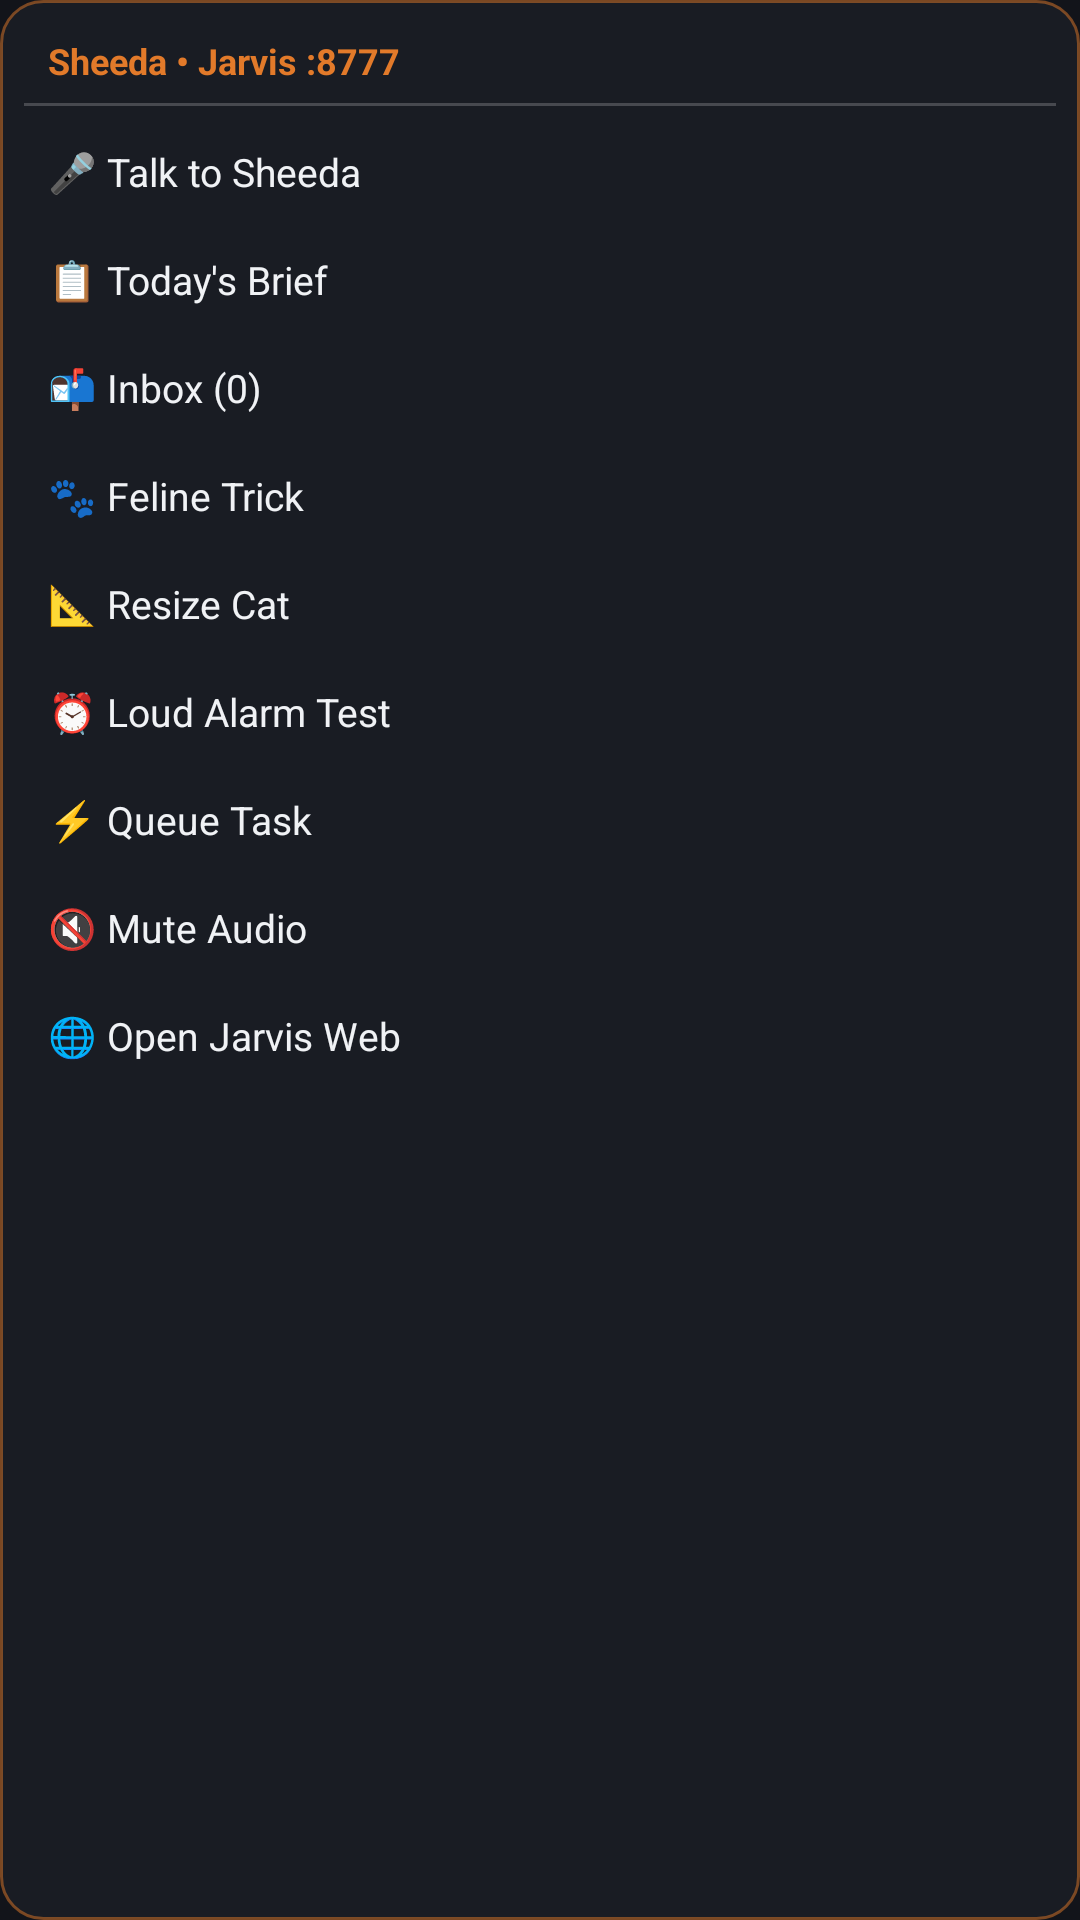

Produce the Android XML layout that renders to this screen, including the resource entries it uses.
<!-- AndroidManifest.xml: application theme Theme.Sheeda -->
<!-- res/layout/floating_menu.xml -->
<?xml version="1.0" encoding="utf-8"?>
<LinearLayout xmlns:android="http://schemas.android.com/apk/res/android"
    android:layout_width="190dp"
    android:layout_height="wrap_content"
    android:background="@drawable/sheeda_bubble_bg"
    android:elevation="8dp"
    android:orientation="vertical"
    android:padding="8dp">

    
    <TextView
        android:id="@+id/tv_menu_header"
        android:layout_width="match_parent"
        android:layout_height="wrap_content"
        android:paddingStart="8dp"
        android:paddingTop="4dp"
        android:paddingBottom="6dp"
        android:text="Sheeda • Jarvis :8777"
        android:textColor="@color/sheeda_orange"
        android:textSize="12sp"
        android:textStyle="bold" />

    <View
        android:layout_width="match_parent"
        android:layout_height="1dp"
        android:layout_marginBottom="4dp"
        android:background="#33FFFFFF" />

    
    <TextView
        android:id="@+id/btn_menu_talk"
        android:layout_width="match_parent"
        android:layout_height="36dp"
        android:background="?android:attr/selectableItemBackground"
        android:gravity="center_vertical"
        android:paddingStart="8dp"
        android:text="🎤 Talk to Sheeda"
        android:textColor="@color/text_primary"
        android:textSize="13sp" />

    
    <TextView
        android:id="@+id/btn_menu_brief"
        android:layout_width="match_parent"
        android:layout_height="36dp"
        android:background="?android:attr/selectableItemBackground"
        android:gravity="center_vertical"
        android:paddingStart="8dp"
        android:text="📋 Today's Brief"
        android:textColor="@color/text_primary"
        android:textSize="13sp" />

    
    <TextView
        android:id="@+id/btn_menu_inbox"
        android:layout_width="match_parent"
        android:layout_height="36dp"
        android:background="?android:attr/selectableItemBackground"
        android:gravity="center_vertical"
        android:paddingStart="8dp"
        android:text="📬 Inbox (0)"
        android:textColor="@color/text_primary"
        android:textSize="13sp" />

    
    <TextView
        android:id="@+id/btn_menu_trick"
        android:layout_width="match_parent"
        android:layout_height="36dp"
        android:background="?android:attr/selectableItemBackground"
        android:gravity="center_vertical"
        android:paddingStart="8dp"
        android:text="🐾 Feline Trick"
        android:textColor="@color/text_primary"
        android:textSize="13sp" />

    
    <TextView
        android:id="@+id/btn_menu_resize"
        android:layout_width="match_parent"
        android:layout_height="36dp"
        android:background="?android:attr/selectableItemBackground"
        android:gravity="center_vertical"
        android:paddingStart="8dp"
        android:text="📐 Resize Cat"
        android:textColor="@color/text_primary"
        android:textSize="13sp" />

    
    <TextView
        android:id="@+id/btn_menu_alarm"
        android:layout_width="match_parent"
        android:layout_height="36dp"
        android:background="?android:attr/selectableItemBackground"
        android:gravity="center_vertical"
        android:paddingStart="8dp"
        android:text="⏰ Loud Alarm Test"
        android:textColor="@color/text_primary"
        android:textSize="13sp" />

    
    <TextView
        android:id="@+id/btn_menu_queue"
        android:layout_width="match_parent"
        android:layout_height="36dp"
        android:background="?android:attr/selectableItemBackground"
        android:gravity="center_vertical"
        android:paddingStart="8dp"
        android:text="⚡ Queue Task"
        android:textColor="@color/text_primary"
        android:textSize="13sp" />

    
    <TextView
        android:id="@+id/btn_menu_mute"
        android:layout_width="match_parent"
        android:layout_height="36dp"
        android:background="?android:attr/selectableItemBackground"
        android:gravity="center_vertical"
        android:paddingStart="8dp"
        android:text="🔇 Mute Audio"
        android:textColor="@color/text_primary"
        android:textSize="13sp" />

    
    <TextView
        android:id="@+id/btn_menu_open"
        android:layout_width="match_parent"
        android:layout_height="36dp"
        android:background="?android:attr/selectableItemBackground"
        android:gravity="center_vertical"
        android:paddingStart="8dp"
        android:text="🌐 Open Jarvis Web"
        android:textColor="@color/text_primary"
        android:textSize="13sp" />

</LinearLayout>
<!-- resources referenced by this layout -->
<resources>
  <color name="sheeda_orange">#E27A2A</color>
  <color name="text_primary">#F0F2F5</color>
  <!-- drawable sheeda_bubble_bg (drawable) -->
  <?xml version="1.0" encoding="utf-8"?>
  <shape xmlns:android="http://schemas.android.com/apk/res/android"
      android:shape="rectangle">
      <solid android:color="#E61A1D24" />
      <corners android:radius="14dp" />
      <stroke android:width="1dp" android:color="#80E27A2A" />
  </shape>
  <style name="Theme.Sheeda" parent="Theme.MaterialComponents.DayNight.NoActionBar">
          <item name="colorPrimary">@color/sheeda_orange</item>
          <item name="colorPrimaryVariant">@color/sheeda_orange_dark</item>
          <item name="colorOnPrimary">#FFFFFF</item>
          <item name="android:windowBackground">@color/bg_dark</item>
      </style>
  <color name="sheeda_orange_dark">#B85212</color>
  <color name="bg_dark">#12141A</color>
</resources>
